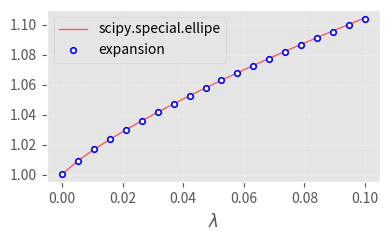

Python code for this plot:
#!/usr/bin/env python

import numpy as np
import matplotlib.pyplot as plt
# plt.style.use('dark_background')
plt.style.use('ggplot')

from scipy.special import ellipe

def ellipe_expansion(m):
    return 1 + m * (0.463 - 0.25 * np.log(m))

m0 = np.linspace(0.00001, 0.1, 20)
f1 = ellipe(1 - m0)
f2 = ellipe_expansion(m0)

figure = plt.figure(
    figsize=(4, 2.5),
    dpi=300,
)
ax = plt.subplot()

ax.plot(m0, f1, ls='-', lw=1, color='r', alpha=0.6, label='scipy.special.ellipe')
ax.plot(m0, f2, ls='none',
        marker='o', ms=4, mfc='w', mew=1.2,
        color='blue', #alpha=0.6,
        label='expansion')

ax.set_xlabel(r'$\lambda$', labelpad=5)
ax.grid('on', ls='--', lw=0.4, alpha=0.5)
plt.legend(loc='upper left')

plt.tight_layout()
plt.savefig('ellipe_exp.png')
plt.show()
